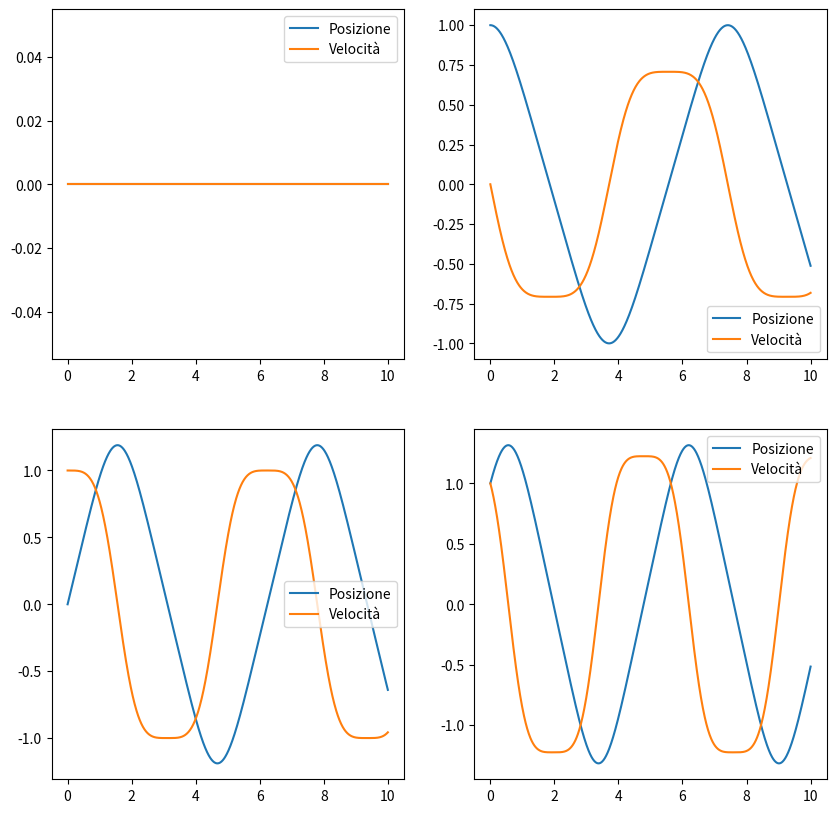

Recreate this plot in Python.
import numpy as np
import pandas as pd
import matplotlib.pyplot as plt
import scipy.integrate as si

def osc(r, t, w = 1):
    dx = r[1]
    dy = -(w**2)*r[0]**3
    ddt = [dx, dy]
    return ddt

r0 = ([0,0], [1,0], [0,1], [1,1])
time = np.linspace(0,10,1000)

sols = [si.odeint(osc, i, time) for i in r0]

fig, axes = plt.subplots(2,2, figsize=(10,10))
for ax,sol in zip(axes.flat, sols):
    ax.plot(time, sol, label=("Posizione", "Velocità"))
    ax.legend()
plt.show()